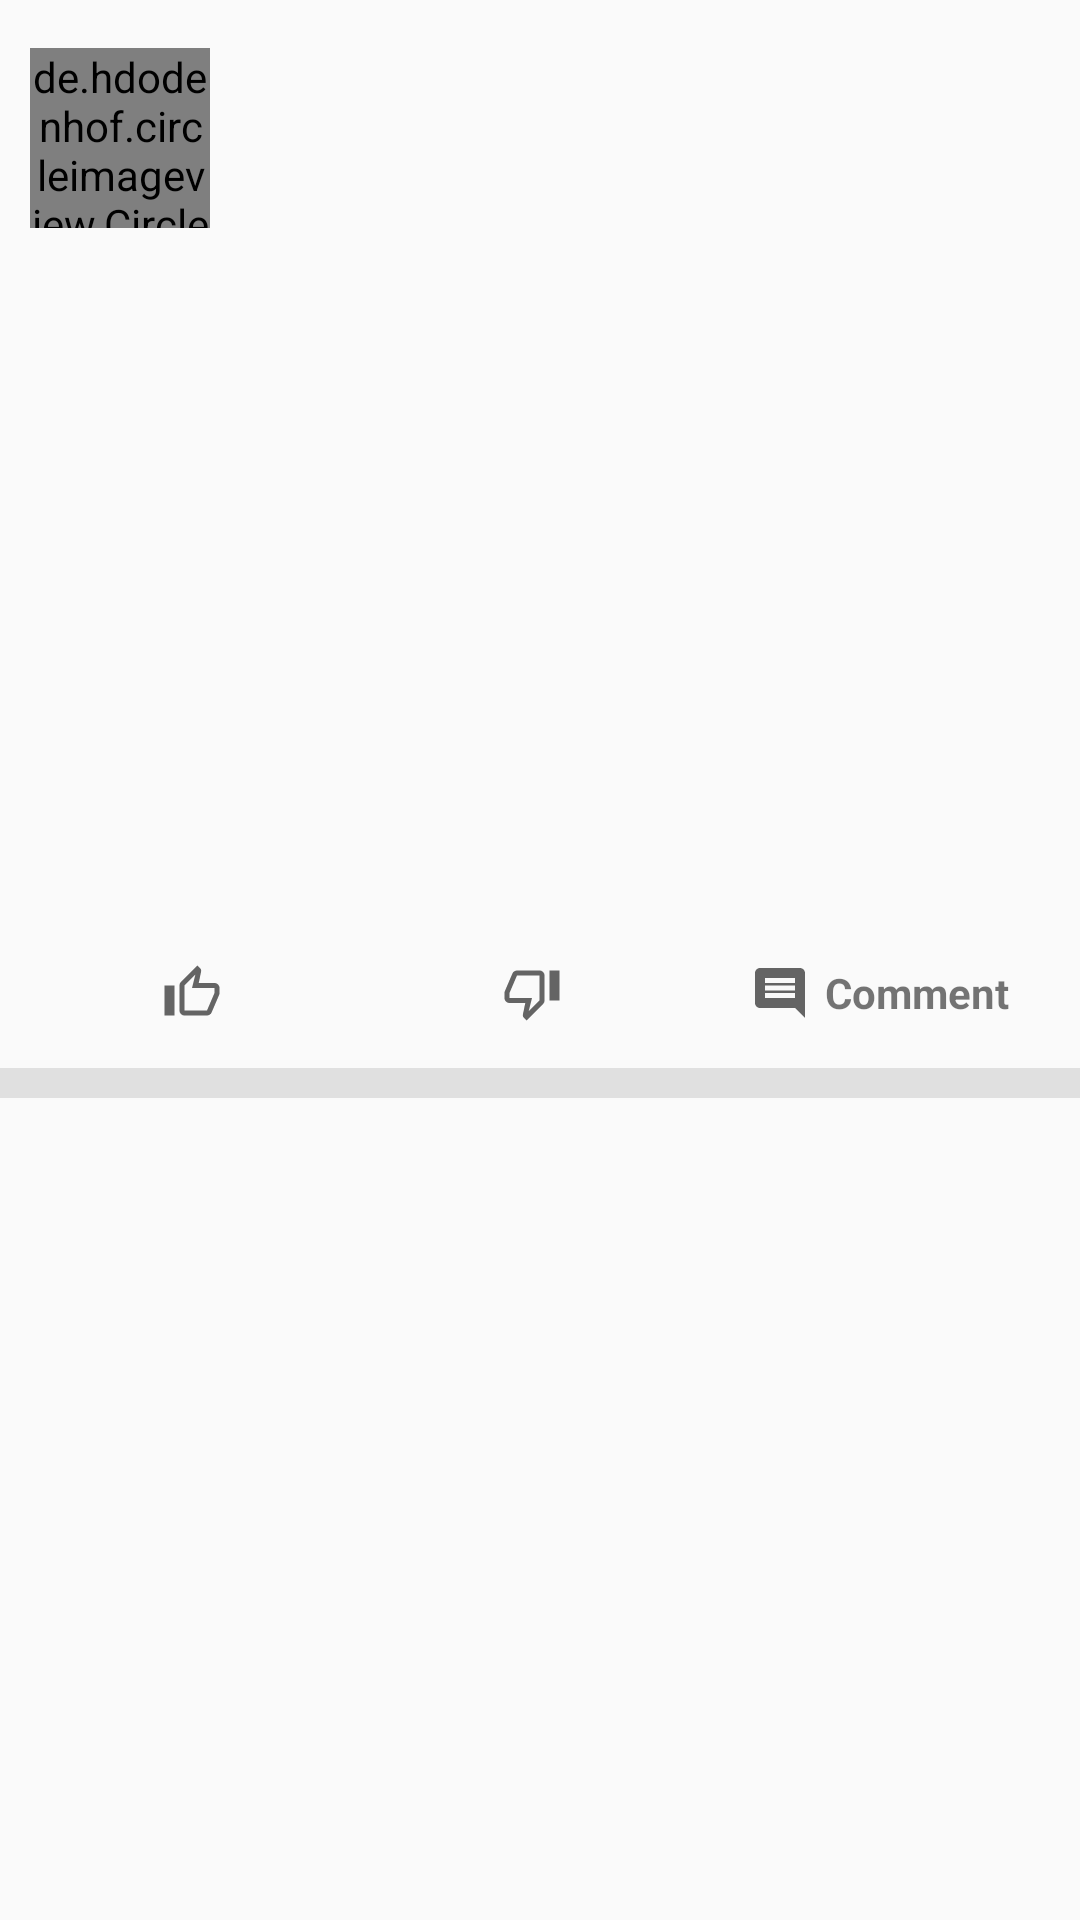

The Android layout XML behind this screen, and the referenced resources:
<!-- AndroidManifest.xml: application theme AppTheme -->
<!-- res/layout/all_posts_layout.xml -->
<?xml version="1.0" encoding="utf-8"?>
<RelativeLayout xmlns:android="http://schemas.android.com/apk/res/android"
    android:layout_width="match_parent"
    android:layout_height="wrap_content"
    xmlns:tools="http://schemas.android.com/tools">

    <TextView
        android:layout_width="wrap_content"
        android:layout_height="wrap_content"
        android:id="@+id/postName"
        android:layout_alignParentEnd="true"
        android:layout_margin="25dp"
        tools:text="Name" />

    <LinearLayout
        android:layout_width="match_parent"
        android:layout_height="wrap_content"
        android:id="@+id/main_post_container"
        android:orientation="vertical"
        android:layout_marginStart="10dp"
        android:layout_marginEnd="10dp"
        android:layout_marginTop="10dp">

        <LinearLayout
            android:layout_width="match_parent"
            android:layout_height="wrap_content"
            android:layout_marginTop="1dp"
            android:paddingTop="5dp"
            android:paddingBottom="5dp"
            android:orientation="horizontal">

            <de.hdodenhof.circleimageview.CircleImageView
                android:layout_width="60dp"
                android:layout_height="60dp"
                android:id="@+id/postProfileImage"
                android:src="@drawable/ic_baseline_person_60"
                android:scaleType="centerCrop"
                android:layout_marginEnd="3dp" />

            <LinearLayout
                android:layout_width="match_parent"
                android:layout_height="wrap_content"
                android:orientation="vertical">

                <TextView
                    android:layout_width="match_parent"
                    android:layout_height="wrap_content"
                    android:id="@+id/postTitle"
                    tools:text="Post Title"
                    android:layout_marginStart="5dp"
                    android:layout_marginTop="8dp"
                    android:textSize="16sp"
                    android:textStyle="bold"
                    android:textColor="@android:color/black" />

                <TextView
                    android:layout_width="wrap_content"
                    android:layout_height="wrap_content"
                    android:id="@+id/postDateAndTime"
                    tools:text="Date/Time"
                    android:layout_marginStart="5dp" />

            </LinearLayout>

        </LinearLayout>

        <TextView
            android:layout_width="match_parent"
            android:layout_height="wrap_content"
            android:id="@+id/postDescription"
            tools:text="Post Description"
            android:textSize="14sp"
            android:textColor="@android:color/black"
            android:layout_marginLeft="3dp"
            android:layout_marginRight="3dp"
            android:padding="3dp" />

        <ImageView
            android:layout_width="match_parent"
            android:layout_height="200dp"
            android:id="@+id/postImage"
            android:adjustViewBounds="true"
            android:scaleType="centerCrop" />

        <LinearLayout
            android:layout_width="match_parent"
            android:layout_height="wrap_content"
            android:layout_marginTop="15dp">

            <LinearLayout
                android:id="@+id/likeButton"
                android:layout_width="0dp"
                android:layout_height="match_parent"
                android:layout_weight="1"
                android:gravity="center_horizontal"
                android:background="?android:attr/selectableItemBackground">

                <ImageView
                    android:id="@+id/likeImageButton"
                    android:layout_width="wrap_content"
                    android:layout_height="wrap_content"
                    android:gravity="center_vertical"
                    android:backgroundTint="@android:color/transparent"
                    android:src="@drawable/ic_outline_thumb_up_20" />

                <TextView
                    android:id="@+id/displayNumberOfLikes"
                    android:layout_width="wrap_content"
                    android:layout_height="wrap_content"
                    android:layout_gravity="center_vertical"
                    android:layout_marginStart="5dp"
                    tools:text="Like"
                    android:textStyle="bold" />

            </LinearLayout>

            <LinearLayout
                android:layout_width="0dp"
                android:layout_height="wrap_content"
                android:id="@+id/dislikeButton"
                android:gravity="center_horizontal"
                android:layout_weight="1"
                android:background="?android:attr/selectableItemBackground">

                <ImageView
                    android:layout_width="wrap_content"
                    android:layout_height="wrap_content"
                    android:id="@+id/dislikeImageButton"
                    android:gravity="center_vertical"
                    android:backgroundTint="@android:color/transparent"
                    android:src="@drawable/ic_outline_thumb_down_20" />

                <TextView
                    android:layout_width="wrap_content"
                    android:layout_height="wrap_content"
                    android:gravity="center_vertical"
                    android:id="@+id/displayNumberOfDislikes"
                    tools:text="Dislike"
                    android:layout_marginStart="5dp"
                    android:textStyle="bold" />

            </LinearLayout>

            <LinearLayout
                android:layout_width="0dp"
                android:layout_height="wrap_content"
                android:id="@+id/commentButton"
                android:gravity="center_horizontal"
                android:layout_weight="1"
                android:background="?android:attr/selectableItemBackground">

                <ImageView
                    android:layout_width="wrap_content"
                    android:layout_height="wrap_content"
                    android:gravity="center_vertical"
                    android:backgroundTint="@android:color/transparent"
                    android:src="@drawable/ic_baseline_comment_20" />

                <TextView
                    android:layout_width="wrap_content"
                    android:layout_height="wrap_content"
                    android:layout_gravity="center_vertical"
                    android:layout_marginStart="5dp"
                    android:text="Comment"
                    android:textStyle="bold" />

            </LinearLayout>

        </LinearLayout>

    </LinearLayout>

    <View
        android:layout_width="match_parent"
        android:layout_height="10dp"
        android:layout_below="@id/main_post_container"
        android:layout_marginTop="15dp"
        android:background="#E0E0E0" />

</RelativeLayout>
<!-- resources referenced by this layout -->
<resources>
  <!-- drawable ic_baseline_comment_20 (drawable) -->
  <vector android:height="20dp" android:tint="?attr/colorControlNormal"
      android:viewportHeight="24" android:viewportWidth="24"
      android:width="20dp" xmlns:android="http://schemas.android.com/apk/res/android">
      <path android:fillColor="@android:color/white" android:pathData="M21.99,4c0,-1.1 -0.89,-2 -1.99,-2L4,2c-1.1,0 -2,0.9 -2,2v12c0,1.1 0.9,2 2,2h14l4,4 -0.01,-18zM18,14L6,14v-2h12v2zM18,11L6,11L6,9h12v2zM18,8L6,8L6,6h12v2z"/>
  </vector>
  <!-- drawable ic_outline_thumb_down_20 (drawable) -->
  <vector android:height="20dp" android:tint="?attr/colorControlNormal"
      android:viewportHeight="24" android:viewportWidth="24"
      android:width="20dp" xmlns:android="http://schemas.android.com/apk/res/android">
      <path android:fillColor="@android:color/white" android:pathData="M15,3L6,3c-0.83,0 -1.54,0.5 -1.84,1.22l-3.02,7.05c-0.09,0.23 -0.14,0.47 -0.14,0.73v2c0,1.1 0.9,2 2,2h6.31l-0.95,4.57 -0.03,0.32c0,0.41 0.17,0.79 0.44,1.06L9.83,23l6.59,-6.59c0.36,-0.36 0.58,-0.86 0.58,-1.41L17,5c0,-1.1 -0.9,-2 -2,-2zM15,15l-4.34,4.34L12,14L3,14v-2l3,-7h9v10zM19,3h4v12h-4z"/>
  </vector>
  <!-- drawable ic_outline_thumb_up_20 (drawable) -->
  <vector android:height="20dp" android:tint="?attr/colorControlNormal"
      android:viewportHeight="24" android:viewportWidth="24"
      android:width="20dp" xmlns:android="http://schemas.android.com/apk/res/android">
      <path android:fillColor="@android:color/white" android:pathData="M9,21h9c0.83,0 1.54,-0.5 1.84,-1.22l3.02,-7.05c0.09,-0.23 0.14,-0.47 0.14,-0.73v-2c0,-1.1 -0.9,-2 -2,-2h-6.31l0.95,-4.57 0.03,-0.32c0,-0.41 -0.17,-0.79 -0.44,-1.06L14.17,1 7.58,7.59C7.22,7.95 7,8.45 7,9v10c0,1.1 0.9,2 2,2zM9,9l4.34,-4.34L12,10h9v2l-3,7H9V9zM1,9h4v12H1z"/>
  </vector>
  <style name="AppTheme" parent="Theme.MaterialComponents.DayNight.NoActionBar.Bridge">
          
          <item name="colorPrimary">@color/colorPrimary</item>
          <item name="colorPrimaryDark">@color/colorPrimaryDark</item>
          <item name="colorAccent">@color/colorAccent</item>
          <item name="android:statusBarColor">@color/colorLightBlue</item>
      </style>
  <color name="colorPrimary">#6200EE</color>
  <color name="colorPrimaryDark">#FF0130</color>
  <color name="colorAccent">@color/colorTurquoise</color>
  <color name="colorLightBlue">#FF1744</color>
  <color name="colorTurquoise">#01FFD0</color>
</resources>
